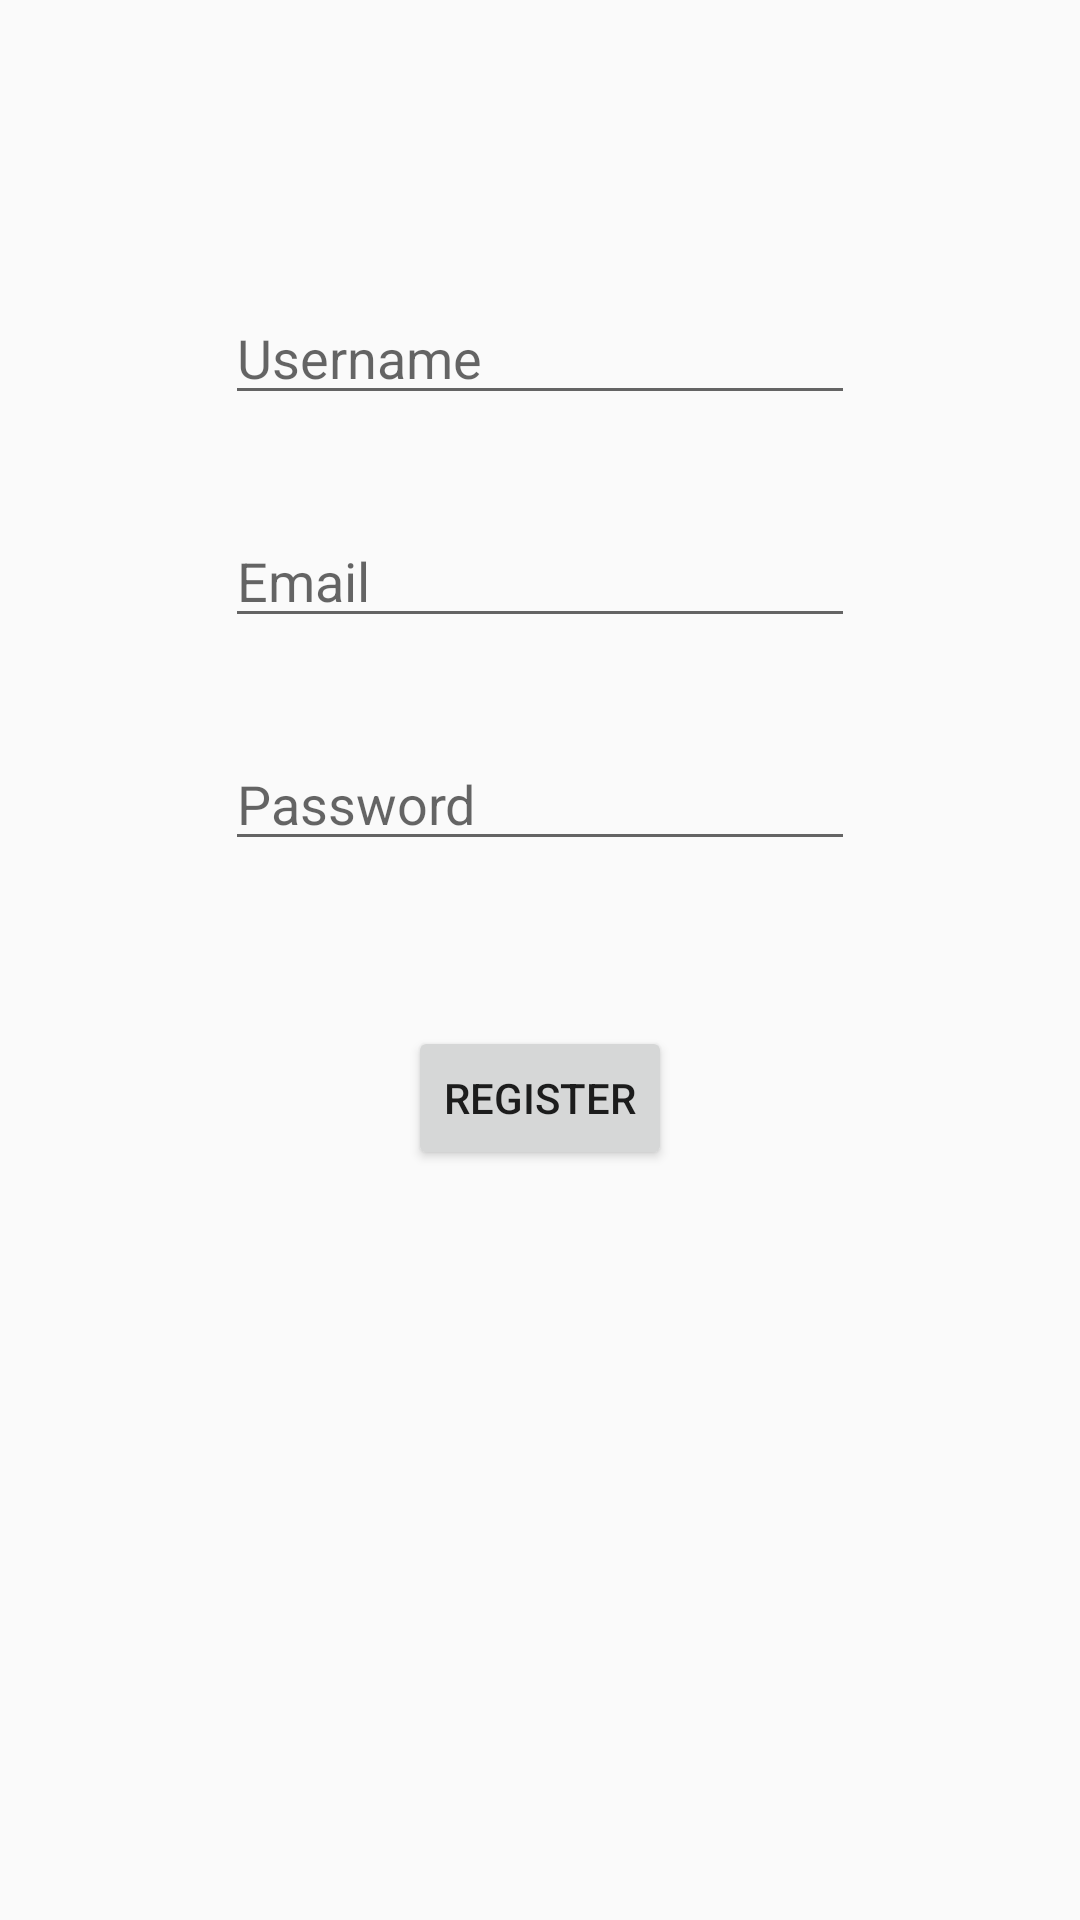

Layout XML and referenced resources for this Android screen:
<!-- AndroidManifest.xml: application theme AppTheme -->
<!-- res/layout/activity_register.xml -->
<?xml version="1.0" encoding="utf-8"?>
<androidx.constraintlayout.widget.ConstraintLayout xmlns:android="http://schemas.android.com/apk/res/android"
    xmlns:app="http://schemas.android.com/apk/res-auto"
    xmlns:tools="http://schemas.android.com/tools"
    android:layout_width="match_parent"
    android:layout_height="match_parent"
    tools:context=".RegisterActivity" >

    <EditText
        android:id="@+id/editTextUsername"
        android:layout_width="wrap_content"
        android:layout_height="wrap_content"
        android:layout_marginStart="104dp"
        android:layout_marginTop="97dp"
        android:layout_marginEnd="104dp"
        android:ems="10"
        android:hint="Username"
        android:textAlignment="viewStart"
        app:layout_constraintEnd_toEndOf="parent"
        app:layout_constraintStart_toStartOf="parent"
        app:layout_constraintTop_toTopOf="parent" />

    <EditText
        android:id="@+id/editTextEmail"
        android:layout_width="wrap_content"
        android:layout_height="wrap_content"
        android:layout_marginStart="104dp"
        android:layout_marginTop="33dp"
        android:layout_marginEnd="104dp"
        android:ems="10"
        android:hint="Email"
        android:textAlignment="viewStart"
        app:layout_constraintEnd_toEndOf="parent"
        app:layout_constraintStart_toStartOf="parent"
        app:layout_constraintTop_toBottomOf="@+id/editTextUsername" />

    <EditText
        android:id="@+id/editTextPassword"
        android:layout_width="wrap_content"
        android:layout_height="wrap_content"
        android:layout_marginStart="104dp"
        android:layout_marginTop="33dp"
        android:layout_marginEnd="104dp"
        android:ems="10"
        android:hint="Password"
        android:inputType="textPersonName"
        app:layout_constraintEnd_toEndOf="parent"
        app:layout_constraintStart_toStartOf="parent"
        app:layout_constraintTop_toBottomOf="@+id/editTextEmail" />

    <Button
        android:id="@+id/RegisterButton"
        android:layout_width="wrap_content"
        android:layout_height="wrap_content"
        android:layout_marginStart="104dp"
        android:layout_marginTop="55dp"
        android:layout_marginEnd="104dp"
        android:text="Register"
        app:layout_constraintEnd_toEndOf="parent"
        app:layout_constraintStart_toStartOf="parent"
        app:layout_constraintTop_toBottomOf="@+id/editTextPassword" />
</androidx.constraintlayout.widget.ConstraintLayout>
<!-- resources referenced by this layout -->
<resources>
  <style name="AppTheme" parent="Theme.AppCompat.Light.DarkActionBar">
          <item name="colorPrimary">@color/colorPrimary</item>
          <item name="colorPrimaryDark">@color/colorPrimaryDark</item>
          <item name="colorAccent">@color/colorAccent</item>
      </style>
  <color name="colorPrimary">#5422DD</color>
  <color name="colorPrimaryDark">#3700B3</color>
  <color name="colorAccent">#03DAC5</color>
</resources>
